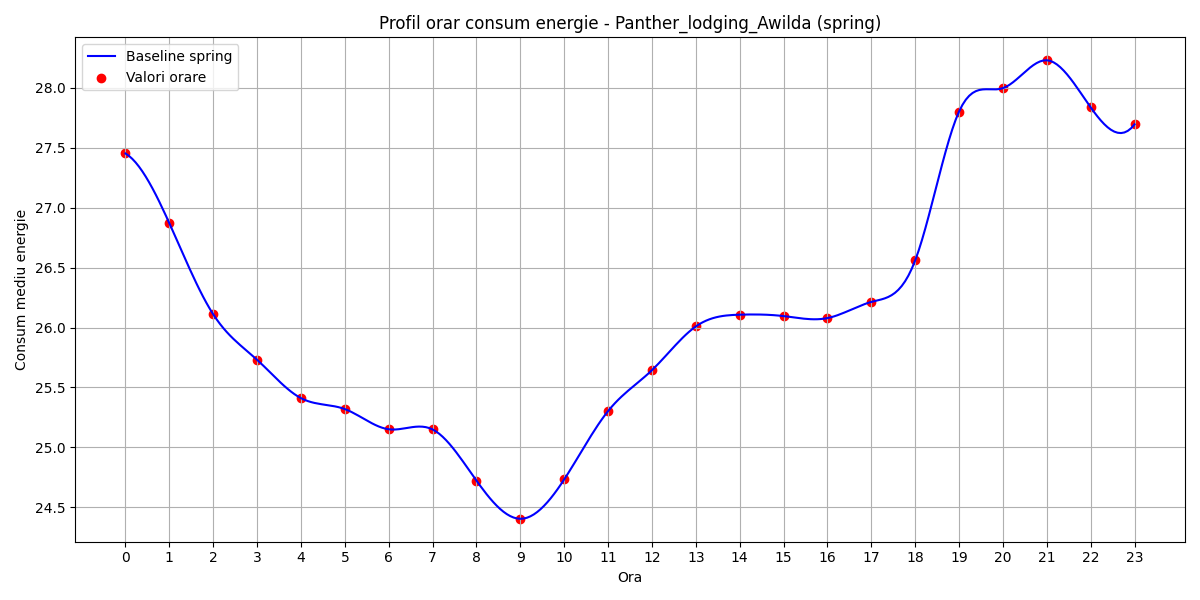

Data behind this chart, as committed beside it:
hour, B(t)
0, 27.45
1, 26.87
2, 26.11
3, 25.73
4, 25.41
5, 25.32
6, 25.15
7, 25.15
8, 24.72
9, 24.4
10, 24.73
11, 25.3
12, 25.64
13, 26.01
14, 26.11
15, 26.1
16, 26.08
17, 26.21
18, 26.56
19, 27.8
20, 28
21, 28.23
22, 27.84
23, 27.7
